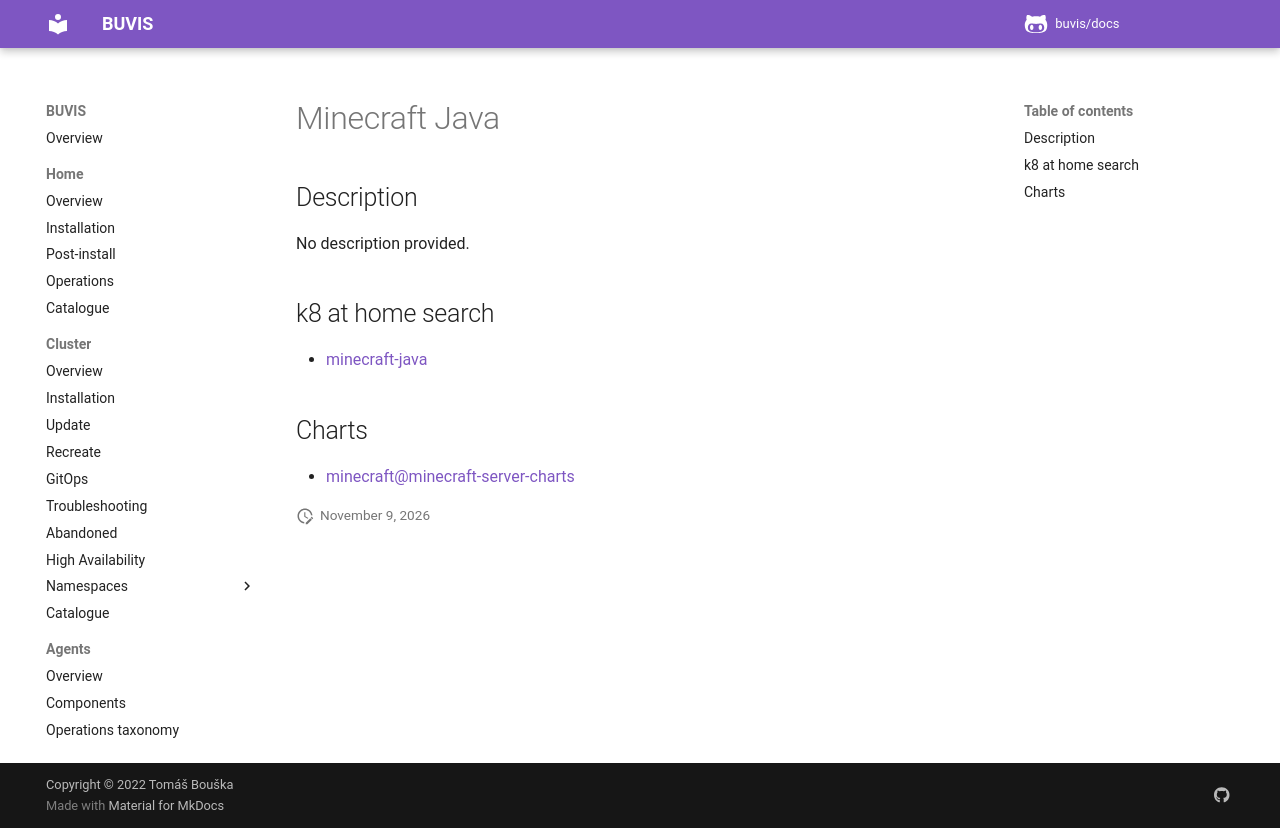

repository: buvis/docs · page: cluster/catalogue/minecraft-java/index.html · generator: mkdocs

# Minecraft Java

## Description

No description provided.

## k8 at home search

- [minecraft-java](https://nanne.dev/k8s-at-home-search/#/minecraft-java)

## Charts

- [minecraft@minecraft-server-charts](https://itzg.github.io/minecraft-server-charts/)
